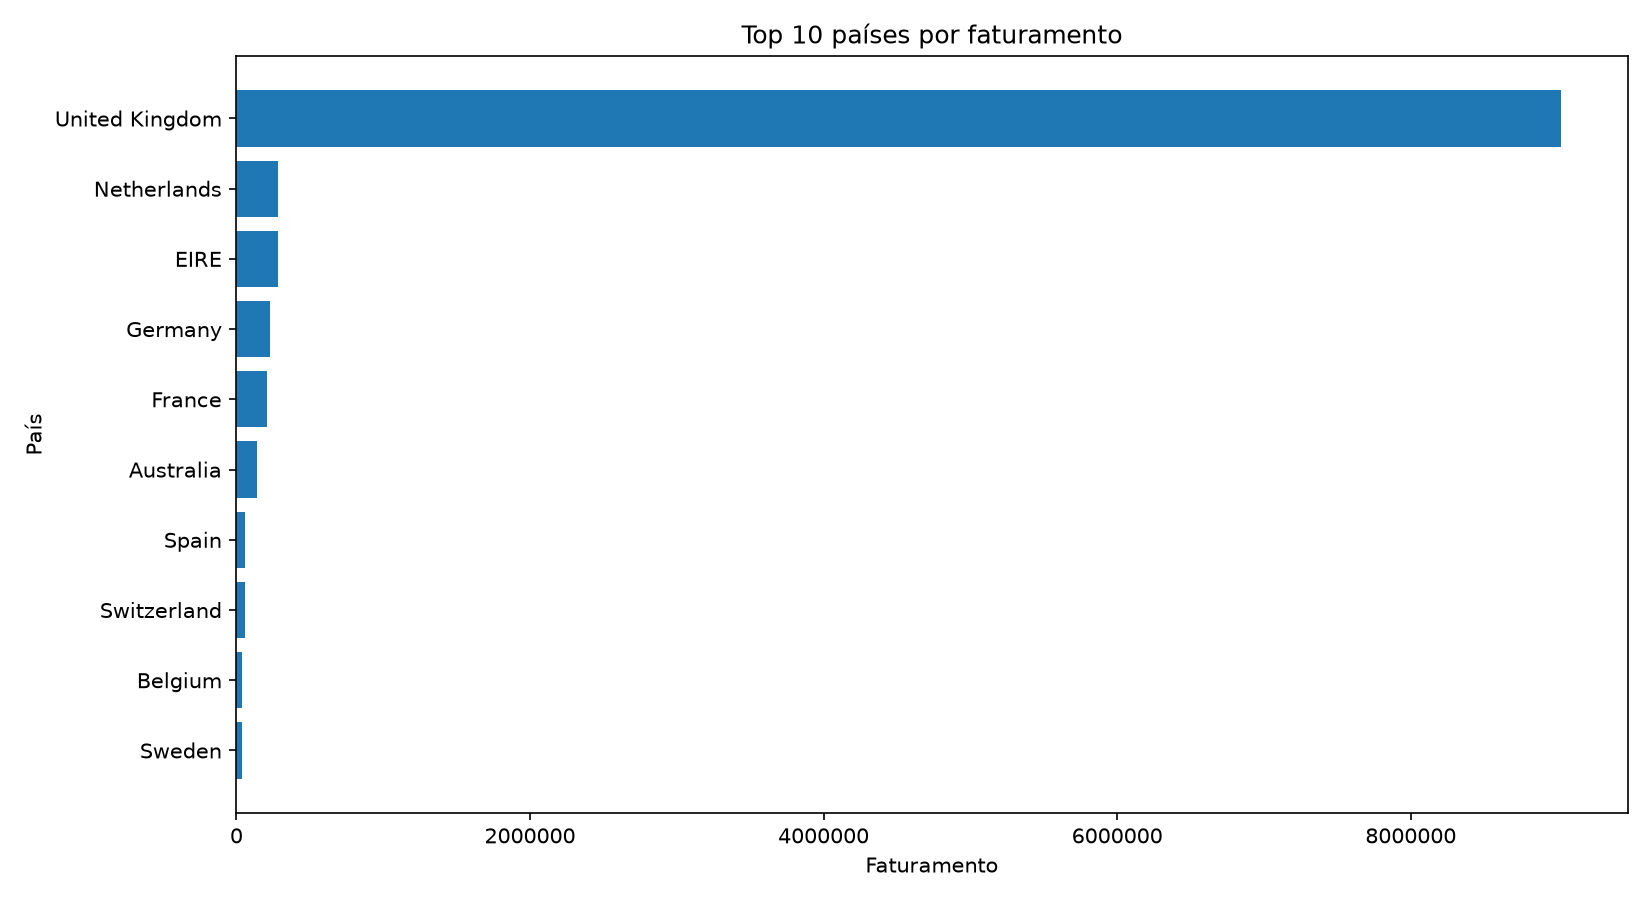

The data file committed next to this chart (first rows):
country, revenue
United Kingdom, 9025222
Netherlands, 285446
EIRE, 283454
Germany, 228867
France, 209715
Australia, 138521
Spain, 61577
Switzerland, 57090
Belgium, 41196
Sweden, 38378
Japan, 37416
Norway, 36165
Portugal, 33747
Finland, 22546
Singapore, 21279
Channel Islands, 20450
Denmark, 18955
Italy, 17483
Hong Kong, 15692
Cyprus, 13590
Austria, 10199
Israel, 8135
Poland, 7335
Greece, 4761
Unspecified, 4750
Iceland, 4310
Canada, 3666
USA, 3580
Malta, 2726
United Arab Emirates, 1902
Lebanon, 1694
Lithuania, 1661
European Community, 1300
Brazil, 1144
RSA, 1002
Czech Republic, 826.7
Bahrain, 754.1
Saudi Arabia, 145.9
